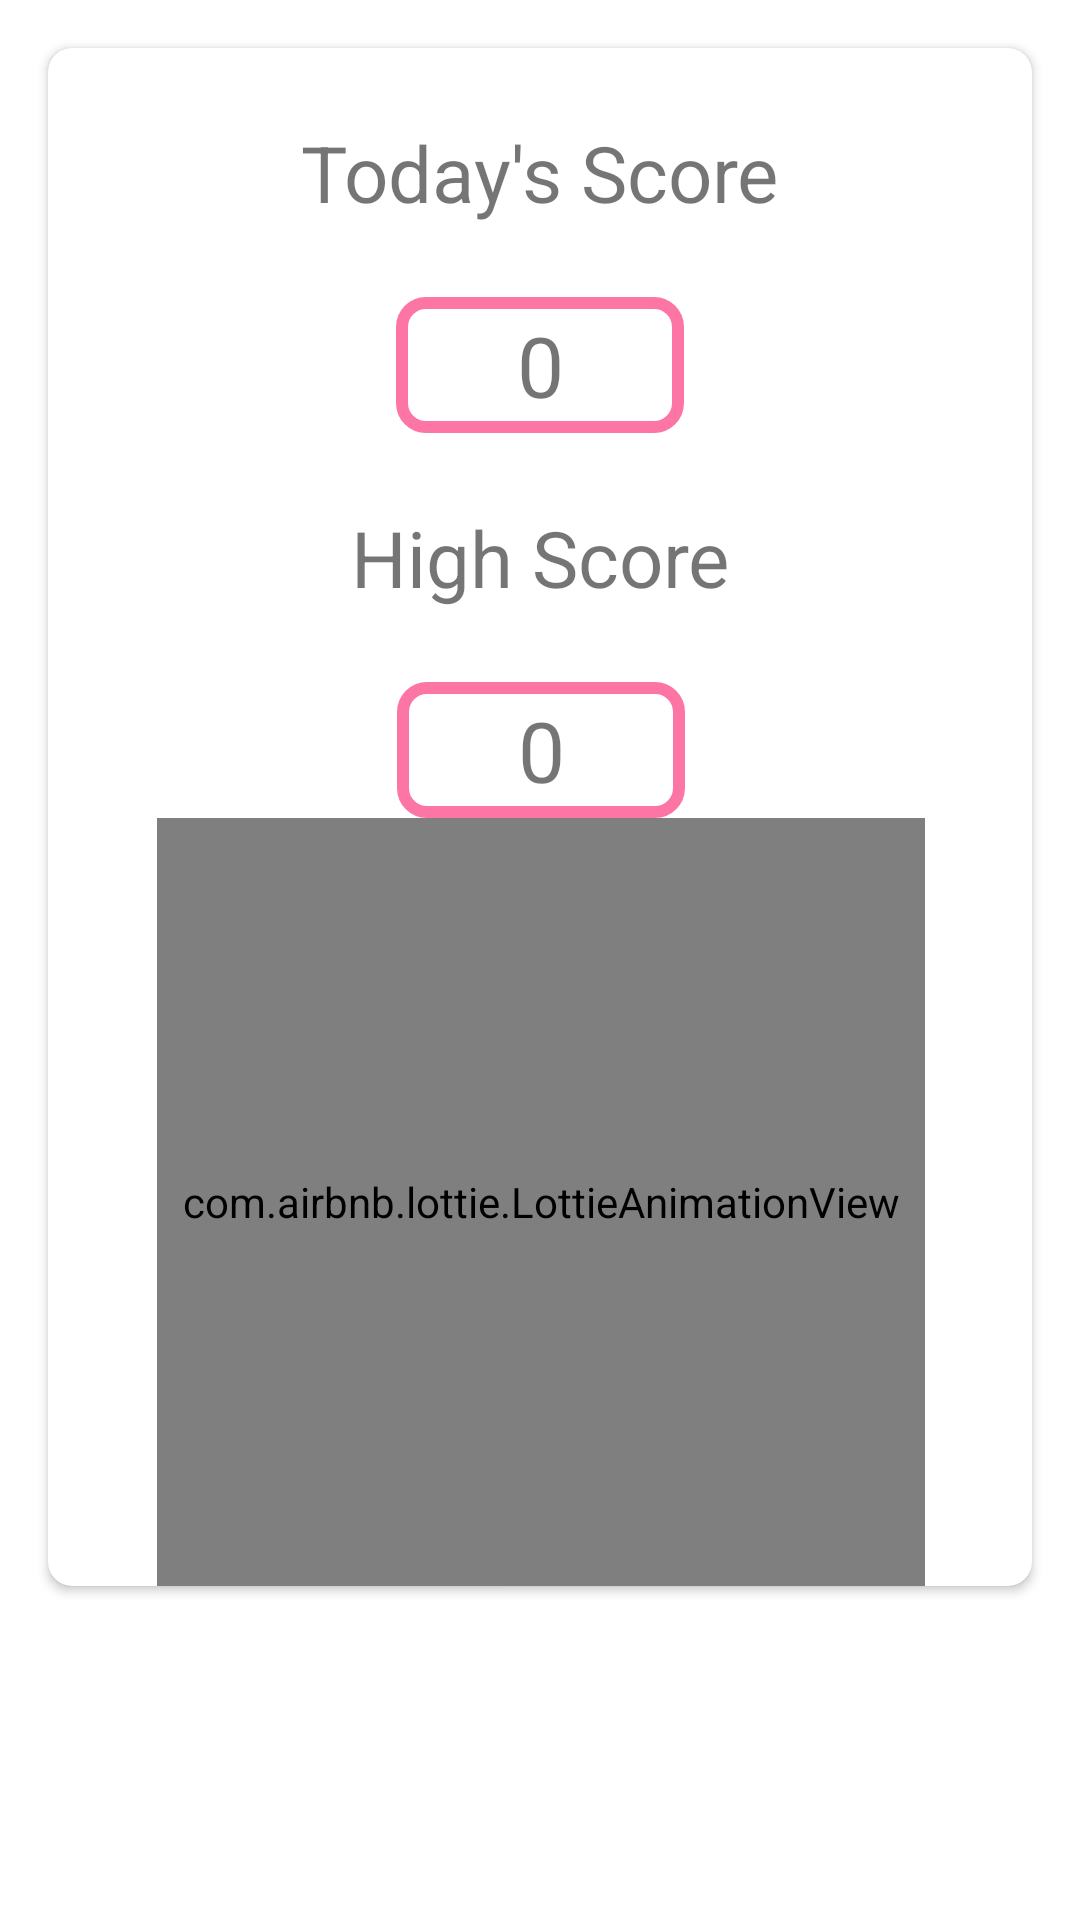

Layout XML and referenced resources for this Android screen:
<!-- AndroidManifest.xml: application theme AppTheme -->
<!-- res/layout/activity_reqing.xml -->
<?xml version="1.0" encoding="utf-8"?>
<ScrollView xmlns:android="http://schemas.android.com/apk/res/android"
    xmlns:app="http://schemas.android.com/apk/res-auto"
    xmlns:tools="http://schemas.android.com/tools"
    android:layout_width="match_parent"
    android:layout_height="wrap_content"
    tools:context=".reqing">

    <LinearLayout
        android:layout_width="match_parent"
        android:layout_height="wrap_content"
        android:orientation="vertical">

        <com.google.android.material.card.MaterialCardView
            android:id="@+id/qiu"
            android:layout_width="match_parent"
            android:layout_height="wrap_content"
            android:layout_margin="16dp"
            app:cardCornerRadius="8dp"
            app:cardElevation="2dp"
            android:layout_gravity="center"
            app:layout_constraintEnd_toEndOf="parent"
            app:layout_constraintStart_toStartOf="parent"
            app:layout_constraintTop_toTopOf="parent">

            <androidx.constraintlayout.widget.ConstraintLayout
                android:layout_width="match_parent"
                android:layout_height="wrap_content">

                <com.google.android.material.textview.MaterialTextView
                    android:id="@+id/jintian"
                    android:layout_width="wrap_content"
                    android:layout_height="wrap_content"
                    android:layout_margin="24dp"
                    android:text="@string/today_s_score"
                    android:textSize="26sp"
                    app:layout_constraintEnd_toEndOf="parent"
                    app:layout_constraintStart_toStartOf="parent"
                    app:layout_constraintTop_toTopOf="parent" />

                <com.google.android.material.textview.MaterialTextView
                    android:id="@+id/materialTextView"
                    android:layout_width="wrap_content"
                    android:layout_height="wrap_content"
                    android:layout_marginTop="24dp"
                    android:background="@drawable/huan"
                    android:gravity="center_horizontal|center_vertical|center"
                    android:minWidth="96dp"
                    android:padding="4dp"
                    android:text="@string/_30"
                    android:textAlignment="center"
                    android:textSize="28sp"
                    app:layout_constraintEnd_toEndOf="@+id/jintian"
                    app:layout_constraintStart_toStartOf="@+id/jintian"
                    app:layout_constraintTop_toBottomOf="@+id/jintian" />

                <com.google.android.material.textview.MaterialTextView
                    android:id="@+id/xin"
                    android:layout_width="wrap_content"
                    android:layout_height="wrap_content"
                    android:layout_marginTop="24dp"
                    android:text="@string/high_score"
                    android:textSize="26sp"
                    app:layout_constraintEnd_toEndOf="@+id/materialTextView"
                    app:layout_constraintStart_toStartOf="@+id/materialTextView"
                    app:layout_constraintTop_toBottomOf="@+id/materialTextView" />

                <com.google.android.material.textview.MaterialTextView
                    android:id="@+id/grace"
                    android:layout_width="wrap_content"
                    android:layout_height="wrap_content"
                    android:layout_marginTop="24dp"
                    android:background="@drawable/huan"
                    android:gravity="center_horizontal|center_vertical"
                    android:minWidth="96dp"
                    android:padding="4dp"
                    android:text="@string/_30"
                    android:textAlignment="center"
                    android:textSize="28sp"
                    app:layout_constraintEnd_toEndOf="@+id/xin"
                    app:layout_constraintStart_toStartOf="@+id/xin"
                    app:layout_constraintTop_toBottomOf="@+id/xin" />

                <com.airbnb.lottie.LottieAnimationView
                    android:id="@+id/lottieAnimationView"
                    android:layout_width="256dp"
                    android:layout_height="256dp"
                    app:layout_constraintBottom_toBottomOf="parent"
                    app:layout_constraintEnd_toEndOf="@+id/grace"
                    app:layout_constraintStart_toStartOf="@+id/grace"
                    app:layout_constraintTop_toBottomOf="@+id/grace"
                    app:lottie_autoPlay="true"
                    app:lottie_rawRes="@raw/cup_winner" />

            </androidx.constraintlayout.widget.ConstraintLayout>

        </com.google.android.material.card.MaterialCardView>

        <LinearLayout
            android:id="@+id/buju"
            android:layout_width="match_parent"
            android:layout_height="wrap_content"
            android:layout_margin="16dp"
            android:orientation="vertical" />

    </LinearLayout>

</ScrollView>
<!-- resources referenced by this layout -->
<resources>
  <!-- drawable huan (drawable) -->
  <?xml version="1.0" encoding="utf-8"?>
  <shape xmlns:android="http://schemas.android.com/apk/res/android" android:shape="rectangle">
  
      <stroke
          android:width="4dp"
          android:color="@color/pinkStartColor" />
  
      <corners
          android:radius="8dp" />
  
  </shape>
  <string name="_30">0</string>
  <string name="high_score">High Score</string>
  <string name="today_s_score">Today\'s Score</string>
  <style name="AppTheme" parent="Theme.MaterialComponents.Light.NoActionBar">
          
          <item name="colorPrimary">@color/colorPrimary</item>
          <item name="colorPrimaryDark">@color/colorPrimaryDark</item>
          <item name="colorAccent">@color/colorAccent</item>
          <item name="statusBarBackground">@color/colorPrimaryDark</item>
      </style>
  <color name="pinkStartColor">#fd75a5</color>
  <color name="colorPrimary">#89cff0</color>
  <color name="colorPrimaryDark">#95c8d8</color>
  <color name="colorAccent">#fd75a5</color>
</resources>
